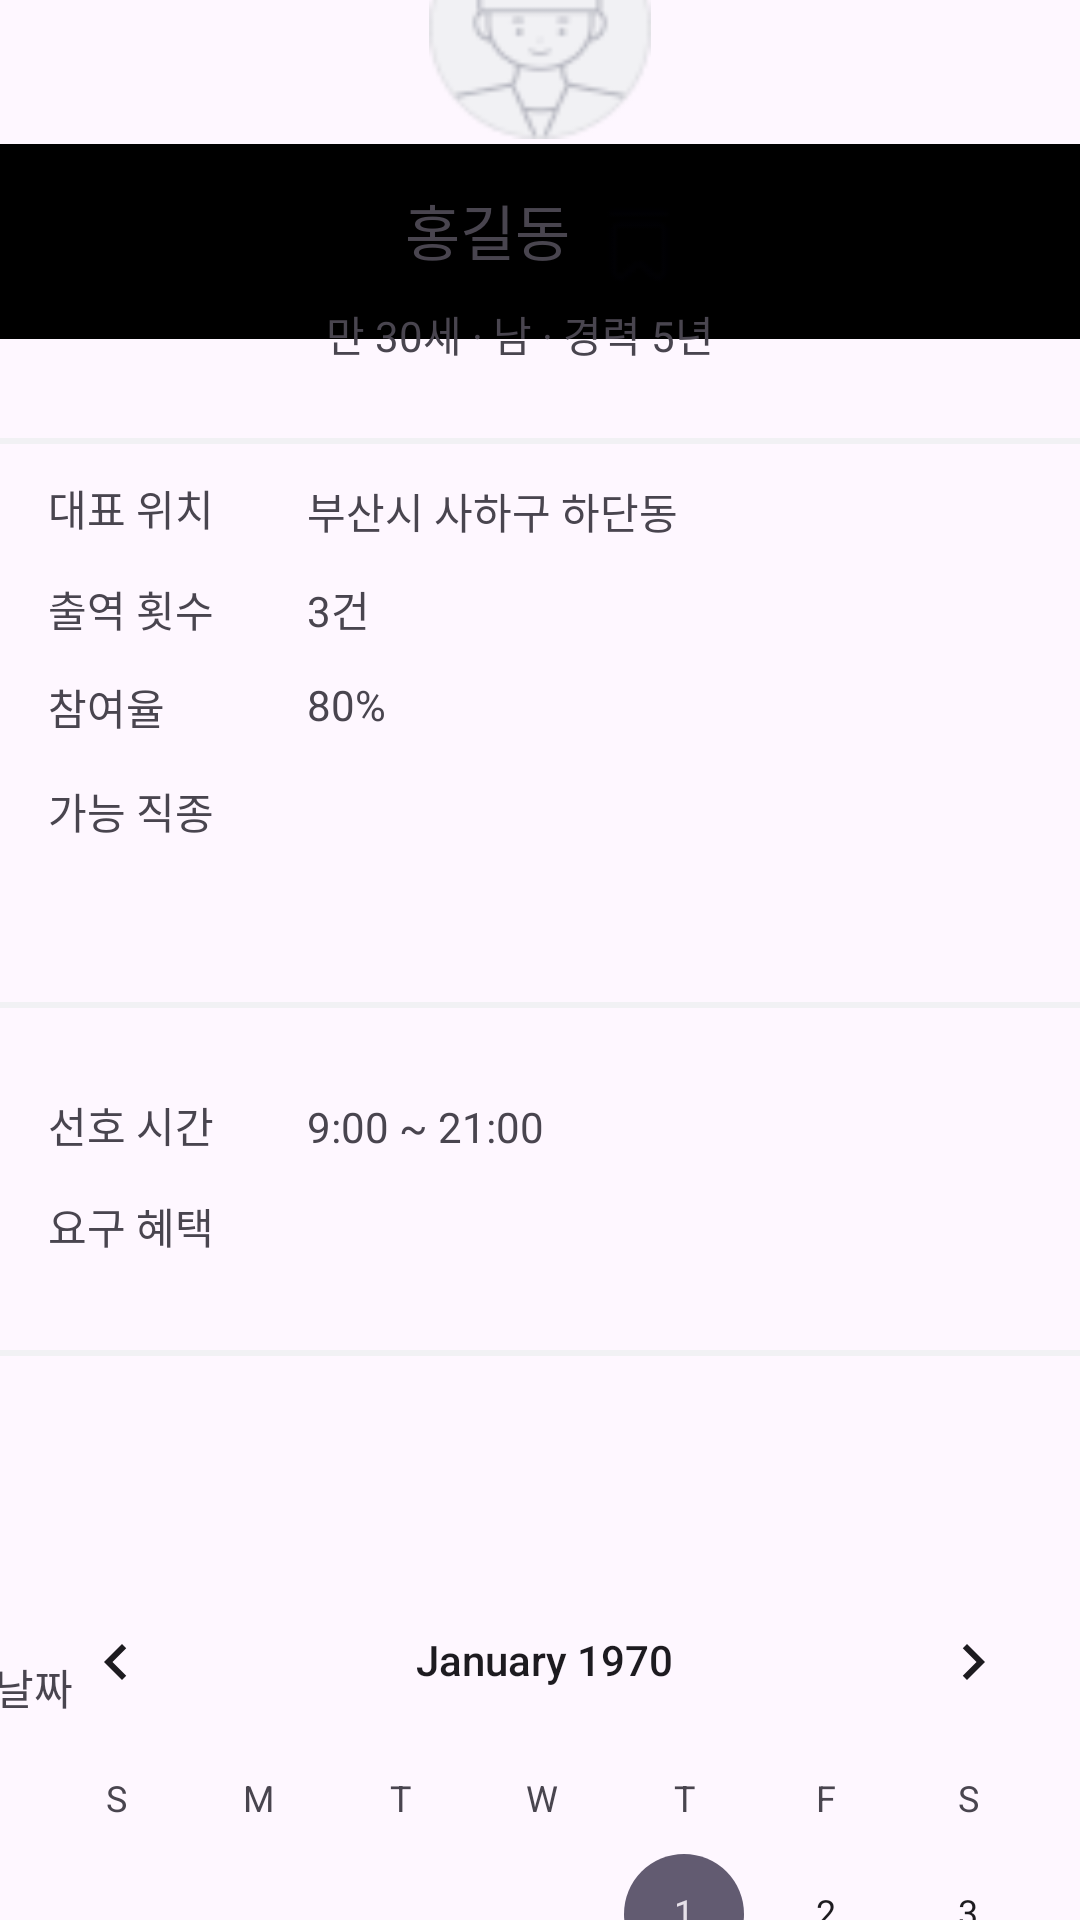

Layout XML and referenced resources for this Android screen:
<!-- AndroidManifest.xml: application theme Theme.JikGong -->
<!-- res/layout/fragment_reccycle_scout_human_info.xml -->
<?xml version="1.0" encoding="utf-8"?>
<androidx.constraintlayout.widget.ConstraintLayout xmlns:android="http://schemas.android.com/apk/res/android"
    xmlns:app="http://schemas.android.com/apk/res-auto"
    xmlns:tools="http://schemas.android.com/tools"
    android:layout_width="match_parent"
    android:layout_height="match_parent">


    <LinearLayout
        android:id="@+id/linearLayout1"
        android:layout_width="0dp"
        android:layout_height="0dp"
        android:layout_marginBottom="203dp"
        android:background="@color/Black"
        android:orientation="horizontal"
        app:layout_constraintBottom_toTopOf="@+id/textView13"
        app:layout_constraintEnd_toEndOf="parent"
        app:layout_constraintStart_toStartOf="parent"
        app:layout_constraintTop_toTopOf="parent">

        <ImageButton
            android:id="@+id/imageButton2"
            android:layout_width="55dp"
            android:layout_height="match_parent"
            android:background="@color/Black"
            app:srcCompat="@drawable/ic_notification" />

        <TextView
            android:id="@+id/textView10"
            android:layout_width="85dp"
            android:layout_height="match_parent"
            android:gravity="center"
            android:text="인력 정보"
            android:textColor="@color/White" />
    </LinearLayout>


    <LinearLayout
        android:id="@+id/linearLayout"
        android:layout_width="0dp"
        android:layout_height="65dp"
        android:layout_marginTop="48dp"
        android:background="@color/Black"
        android:orientation="vertical"
        app:layout_constraintEnd_toEndOf="parent"
        app:layout_constraintHorizontal_bias="0.0"
        app:layout_constraintStart_toStartOf="parent"
        app:layout_constraintTop_toTopOf="parent">

    </LinearLayout>

    <ImageView
        android:id="@+id/imageView4"
        android:layout_width="74dp"
        android:layout_height="74dp"
        android:layout_marginBottom="578dp"
        app:layout_constraintBottom_toBottomOf="parent"
        app:layout_constraintEnd_toEndOf="parent"
        app:layout_constraintStart_toStartOf="parent"
        app:layout_constraintTop_toBottomOf="@+id/linearLayout1"
        app:srcCompat="@drawable/ic_profil" />

    <TextView
        android:id="@+id/textView11"
        android:layout_width="wrap_content"
        android:layout_height="wrap_content"
        android:layout_marginStart="160dp"
        android:layout_marginTop="16dp"
        android:layout_marginEnd="8dp"
        android:text="홍길동"
        android:textSize="20dp"
        app:layout_constraintEnd_toStartOf="@+id/imageView5"
        app:layout_constraintStart_toStartOf="parent"
        app:layout_constraintTop_toBottomOf="@+id/imageView4" />

    <ImageView
        android:id="@+id/imageView5"
        android:layout_width="30dp"
        android:layout_height="30dp"
        android:layout_marginEnd="157dp"
        android:layout_marginBottom="4dp"
        app:layout_constraintBottom_toTopOf="@+id/textView12"
        app:layout_constraintEnd_toEndOf="parent"
        app:layout_constraintStart_toEndOf="@+id/textView11"
        app:srcCompat="@drawable/ic_scrap_off" />

    <TextView
        android:id="@+id/textView12"
        android:layout_width="143dp"
        android:layout_height="23dp"
        android:layout_marginBottom="516dp"
        android:text="만 30세 · 남 · 경력 5년"
        app:layout_constraintBottom_toBottomOf="parent"
        app:layout_constraintEnd_toEndOf="parent"
        app:layout_constraintStart_toStartOf="parent" />

    <View
        android:id="@+id/view7"
        android:layout_width="match_parent"
        android:layout_height="2dp"
        android:layout_marginBottom="492dp"
        android:background="@color/Gray_50"
        app:layout_constraintBottom_toBottomOf="parent"
        app:layout_constraintEnd_toEndOf="parent"
        app:layout_constraintHorizontal_bias="0.0"
        app:layout_constraintStart_toStartOf="parent" />

    <TextView
        android:id="@+id/textView13"
        android:layout_width="wrap_content"
        android:layout_height="wrap_content"
        android:layout_marginStart="16dp"
        android:layout_marginBottom="13dp"
        android:text="대표 위치"
        app:layout_constraintBottom_toTopOf="@+id/textView14"
        app:layout_constraintStart_toStartOf="parent"
        app:layout_constraintTop_toBottomOf="@+id/linearLayout1" />

    <TextView
        android:id="@+id/textView14"
        android:layout_width="wrap_content"
        android:layout_height="wrap_content"
        android:layout_marginStart="16dp"
        android:layout_marginBottom="12dp"
        android:text="출역 횟수"
        app:layout_constraintBottom_toTopOf="@+id/textView15"
        app:layout_constraintStart_toStartOf="parent"
        app:layout_constraintTop_toBottomOf="@+id/textView13" />

    <TextView
        android:id="@+id/textView15"
        android:layout_width="wrap_content"
        android:layout_height="wrap_content"
        android:layout_marginStart="16dp"
        android:layout_marginBottom="14dp"
        android:text="참여율"
        app:layout_constraintBottom_toTopOf="@+id/textView16"
        app:layout_constraintStart_toStartOf="parent"
        app:layout_constraintTop_toBottomOf="@+id/textView14" />

    <TextView
        android:id="@+id/textView16"
        android:layout_width="wrap_content"
        android:layout_height="wrap_content"
        android:layout_marginStart="16dp"
        android:layout_marginBottom="84dp"
        android:text="가능 직종"
        app:layout_constraintBottom_toTopOf="@+id/textView17"
        app:layout_constraintStart_toStartOf="parent"
        app:layout_constraintTop_toBottomOf="@+id/textView15" />

    <View
        android:id="@+id/view5"
        android:layout_width="match_parent"
        android:layout_height="2dp"
        android:layout_marginBottom="304dp"
        android:background="@color/Gray_50"
        app:layout_constraintBottom_toBottomOf="parent"
        app:layout_constraintEnd_toEndOf="parent"
        app:layout_constraintHorizontal_bias="0.0"
        app:layout_constraintStart_toStartOf="parent" />

    <TextView
        android:id="@+id/textView17"
        android:layout_width="wrap_content"
        android:layout_height="wrap_content"
        android:layout_marginStart="16dp"
        android:layout_marginBottom="13dp"
        android:text="선호 시간"
        app:layout_constraintBottom_toTopOf="@+id/textView18"
        app:layout_constraintStart_toStartOf="parent"
        app:layout_constraintTop_toBottomOf="@+id/textView16" />

    <TextView
        android:id="@+id/textView18"
        android:layout_width="wrap_content"
        android:layout_height="wrap_content"
        android:layout_marginStart="16dp"
        android:layout_marginBottom="221dp"
        android:text="요구 혜택"
        app:layout_constraintBottom_toBottomOf="parent"
        app:layout_constraintStart_toStartOf="parent"
        app:layout_constraintTop_toBottomOf="@+id/textView17" />

    <View
        android:id="@+id/view6"
        android:layout_width="match_parent"
        android:layout_height="2dp"
        android:layout_marginBottom="188dp"
        android:background="@color/Gray_50"
        app:layout_constraintBottom_toBottomOf="parent"
        app:layout_constraintEnd_toEndOf="parent"
        app:layout_constraintHorizontal_bias="0.0"
        app:layout_constraintStart_toStartOf="parent" />

    <TextView
        android:id="@+id/textView19"
        android:layout_width="wrap_content"
        android:layout_height="wrap_content"
        android:layout_marginTop="552dp"
        android:layout_marginEnd="336dp"
        android:text="작업 가능 날짜"
        app:layout_constraintEnd_toEndOf="parent"
        app:layout_constraintTop_toTopOf="parent" />

    <CalendarView
        android:id="@+id/calendarView1"
        android:layout_width="373dp"
        android:layout_height="422dp"
        android:layout_marginTop="520dp"
        app:layout_constraintEnd_toEndOf="parent"
        app:layout_constraintHorizontal_bias="0.421"
        app:layout_constraintStart_toStartOf="parent"
        app:layout_constraintTop_toTopOf="parent" />

    <TextView
        android:id="@+id/textView20"
        android:layout_width="wrap_content"
        android:layout_height="wrap_content"
        android:layout_marginStart="31dp"
        android:layout_marginTop="12dp"
        android:text="부산시 사하구 하단동"
        app:layout_constraintStart_toEndOf="@+id/textView13"
        app:layout_constraintTop_toBottomOf="@+id/view7" />

    <TextView
        android:id="@+id/textView21"
        android:layout_width="wrap_content"
        android:layout_height="wrap_content"
        android:layout_marginTop="12dp"
        android:text="3건"
        app:layout_constraintStart_toStartOf="@+id/textView20"
        app:layout_constraintTop_toBottomOf="@+id/textView20" />

    <TextView
        android:id="@+id/textView22"
        android:layout_width="wrap_content"
        android:layout_height="wrap_content"
        android:layout_marginTop="12dp"
        android:text="80%"
        app:layout_constraintStart_toStartOf="@+id/textView21"
        app:layout_constraintTop_toBottomOf="@+id/textView21" />

    <TextView
        android:id="@+id/textView24"
        android:layout_width="wrap_content"
        android:layout_height="wrap_content"
        android:layout_marginStart="31dp"
        android:text="9:00 ~ 21:00"
        app:layout_constraintBaseline_toBaselineOf="@+id/textView17"
        app:layout_constraintStart_toEndOf="@+id/textView17" />


</androidx.constraintlayout.widget.ConstraintLayout>
<!-- resources referenced by this layout -->
<resources>
  <color name="Black">#FF000000</color>
  <color name="Gray_50">#FFF1F1F4</color>
  <color name="White">#FFFFFFFF</color>
  <!-- drawable ic_notification: png bitmap (drawable, 394 bytes) -->
  <!-- drawable ic_profil: png bitmap (drawable, 2806 bytes) -->
  <!-- drawable ic_scrap_off: png bitmap (drawable, 417 bytes) -->
  <style name="Theme.JikGong" parent="Base.Theme.JikGong">
          <item name="colorPrimary">@color/Primary</item>
          <item name="colorOnPrimary">@color/OnPrimary</item>
  
  
      </style>
  <style name="Base.Theme.JikGong" parent="Theme.Material3.DayNight.NoActionBar">
          
          
      </style>
  <color name="Primary">#FF17192E</color>
  <color name="OnPrimary">#FFFFFFFF</color>
</resources>
